Dataset: processed (GitHub, Kavya1245/RecycleVision). Classes: cardboard, glass, metal, paper, plastic, trash.

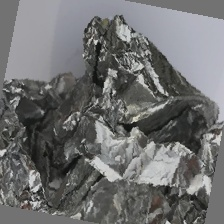
Label: metal

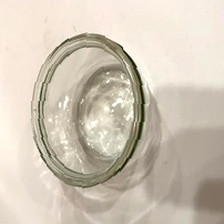
Label: glass

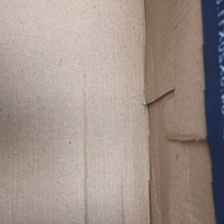
Label: cardboard

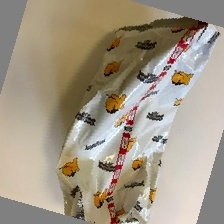
Label: trash

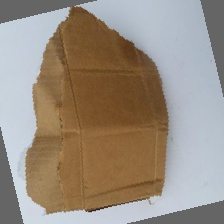
Label: cardboard

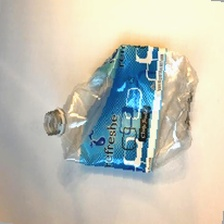
Label: plastic
